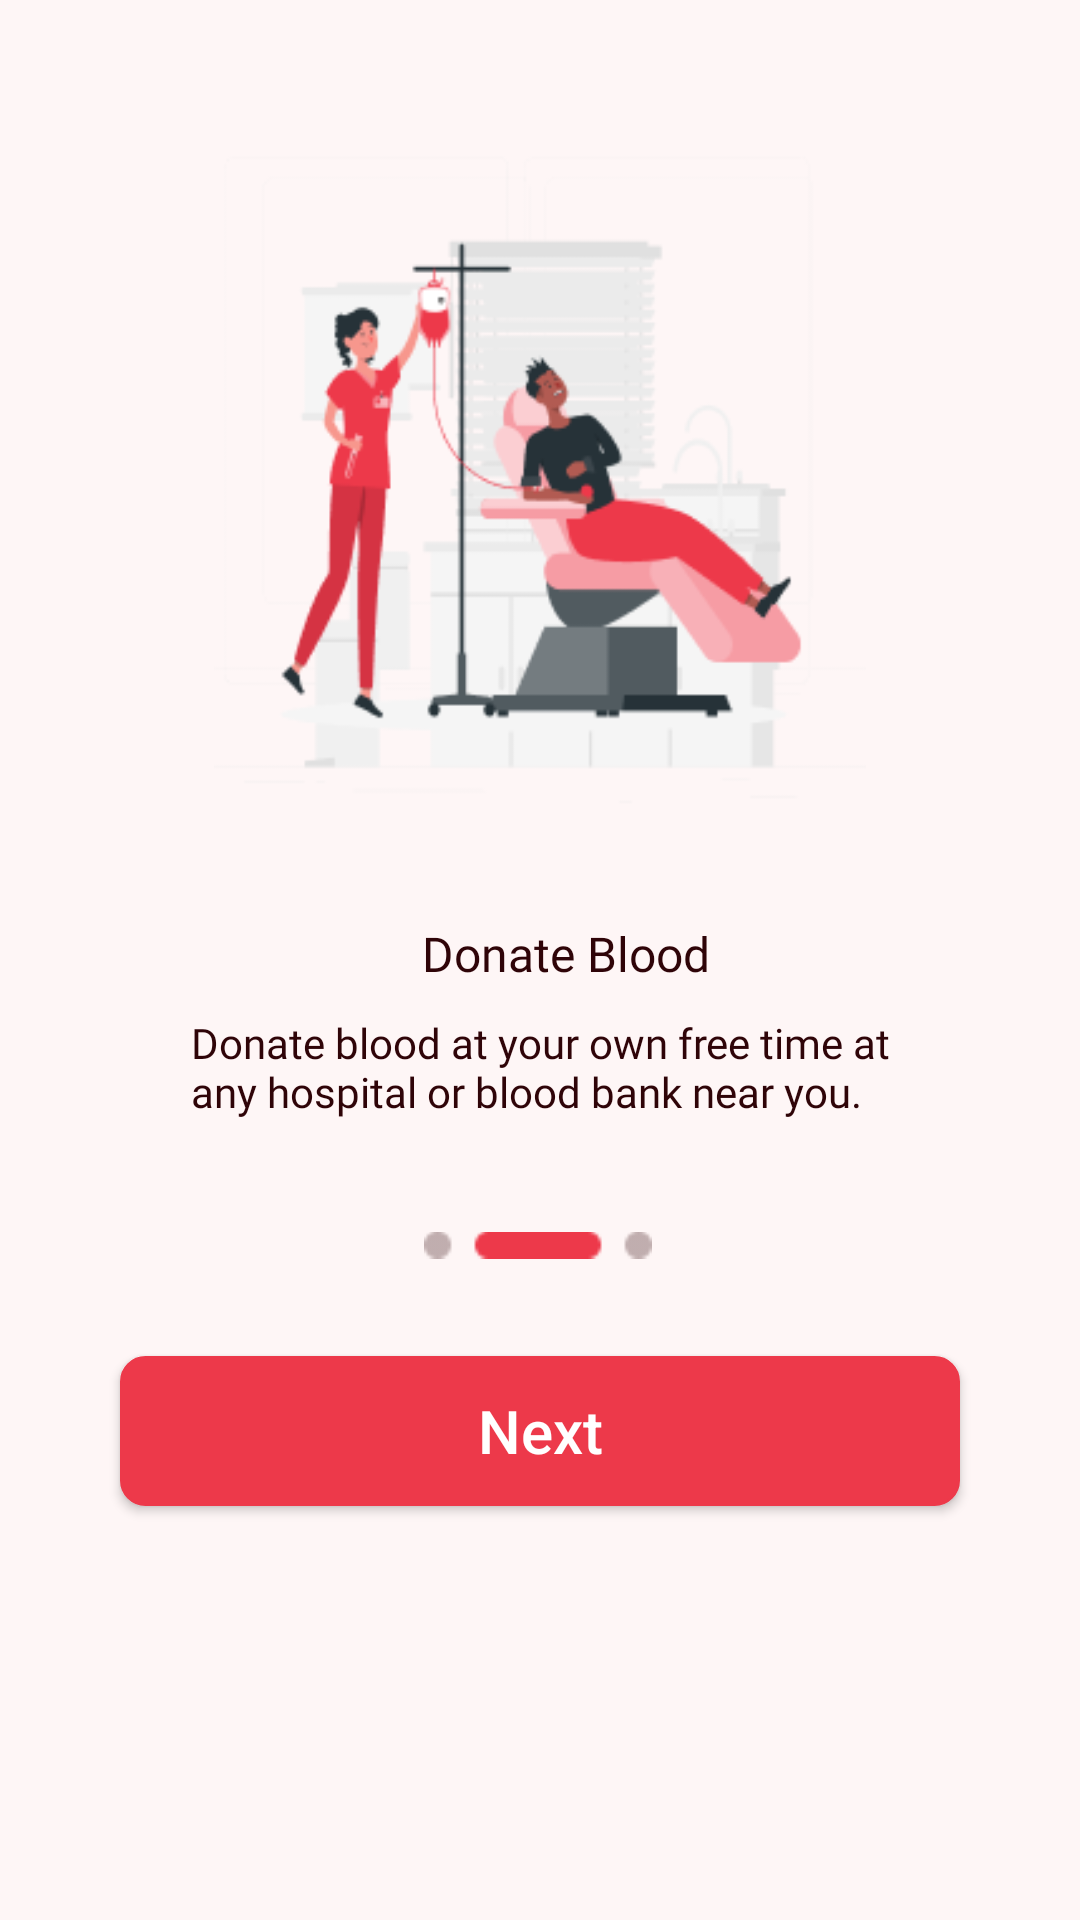

Write the Android layout XML for this screen, with the resource values it uses.
<!-- AndroidManifest.xml: application theme Theme.BloodDonation -->
<!-- res/layout/fragment_second.xml -->
<?xml version="1.0" encoding="utf-8"?>
<androidx.constraintlayout.widget.ConstraintLayout xmlns:android="http://schemas.android.com/apk/res/android"
    xmlns:app="http://schemas.android.com/apk/res-auto"
    xmlns:tools="http://schemas.android.com/tools"
    android:layout_width="match_parent"
    android:layout_height="match_parent"
    android:background="@color/background"
    tools:context=".IntroFragments.SecondFragment" >

    <androidx.appcompat.widget.AppCompatButton
        android:id="@+id/btn_nextF2_slide"
        android:layout_width="match_parent"
        android:layout_height="50dp"
        android:layout_marginStart="40dp"
        android:layout_marginTop="32dp"
        android:layout_marginEnd="40dp"
        android:background="@drawable/btn_selector"
        android:text="@string/btn_next_slide"
        android:textAllCaps="false"
        android:textColor="@color/white"
        android:textSize="20sp"
        app:layout_constraintEnd_toEndOf="parent"
        app:layout_constraintStart_toStartOf="parent"
        app:layout_constraintTop_toBottomOf="@+id/imageView7" />

    <ImageView
        android:id="@+id/imageView7"
        android:layout_width="wrap_content"
        android:layout_height="10dp"
        android:layout_marginTop="32dp"
        app:layout_constraintEnd_toEndOf="parent"
        app:layout_constraintHorizontal_bias="0.498"
        app:layout_constraintStart_toStartOf="parent"
        app:layout_constraintTop_toBottomOf="@+id/tv_descOne2"
        app:srcCompat="@drawable/ic2" />

    <ImageView
        android:id="@+id/imageView4"
        android:layout_width="match_parent"
        android:layout_height="250dp"
        android:layout_marginTop="32dp"
        android:src="@drawable/img3"
        app:layout_constraintEnd_toEndOf="parent"
        app:layout_constraintStart_toStartOf="parent"
        app:layout_constraintTop_toTopOf="parent" />

    <TextView
        android:id="@+id/tv_heading_one2"
        android:layout_width="200dp"
        android:layout_height="24dp"
        android:layout_marginTop="24dp"
        android:fontFamily="@font/manrope_bold"
        android:gravity="center"
        android:text="@string/headingOne"
        android:textColor="@color/tv_color"
        android:textSize="16sp"
        app:layout_constraintEnd_toEndOf="parent"
        app:layout_constraintHorizontal_bias="0.554"
        app:layout_constraintStart_toStartOf="parent"
        app:layout_constraintTop_toBottomOf="@+id/imageView4" />

    <TextView
        android:id="@+id/tv_descOne2"
        android:layout_width="250dp"
        android:layout_height="40dp"
        android:layout_marginTop="8dp"
        android:fontFamily="@font/manrope_regular"
        android:text="@string/descOne"
        android:textColor="@color/tv_color"
        app:layout_constraintEnd_toEndOf="@+id/tv_heading_one2"
        app:layout_constraintStart_toStartOf="@+id/tv_heading_one2"
        app:layout_constraintTop_toBottomOf="@+id/tv_heading_one2" />

</androidx.constraintlayout.widget.ConstraintLayout>
<!-- resources referenced by this layout -->
<resources>
  <color name="background">#FEF6F6</color>
  <color name="tv_color">#2F0408</color>
  <color name="white">#FFFFFFFF</color>
  <!-- drawable btn_selector (drawable) -->
  <?xml version="1.0" encoding="utf-8"?>
  <selector xmlns:android="http://schemas.android.com/apk/res/android">
  
      <item>
          <shape android:shape="rectangle">
              <corners android:radius="8dp"/>
              <solid android:color="#ED394A"/>
              <stroke
                  android:color="#ED394A"
                  android:width="1dp"/>
          </shape>
      </item>
  </selector>
  <!-- drawable ic2: png bitmap (drawable, 447 bytes) -->
  <!-- drawable img3: png bitmap (drawable, 19301 bytes) -->
  <string name="btn_next_slide">Next </string>
  <string name="descOne">Donate blood at your own free time at
          any hospital or blood bank near you.</string>
  <string name="headingOne">Donate Blood</string>
  <style name="Theme.BloodDonation" parent="Theme.MaterialComponents.DayNight.NoActionBar">
          
          <item name="colorPrimary">@color/tv2_color</item>
          <item name="colorPrimaryVariant">@color/background</item>
          <item name="colorOnPrimary">@color/tv2_color</item>
          
          <item name="colorSecondary">@color/tv2_color</item>
          <item name="colorSecondaryVariant">@color/tv2_color</item>
          <item name="colorOnSecondary">@color/black</item>
          
          <item name="android:statusBarColor" tools:targetApi="l">?attr/colorPrimaryVariant</item>
          
      </style>
  <color name="tv2_color">#ED394A</color>
  <color name="black">#FF000000</color>
</resources>
